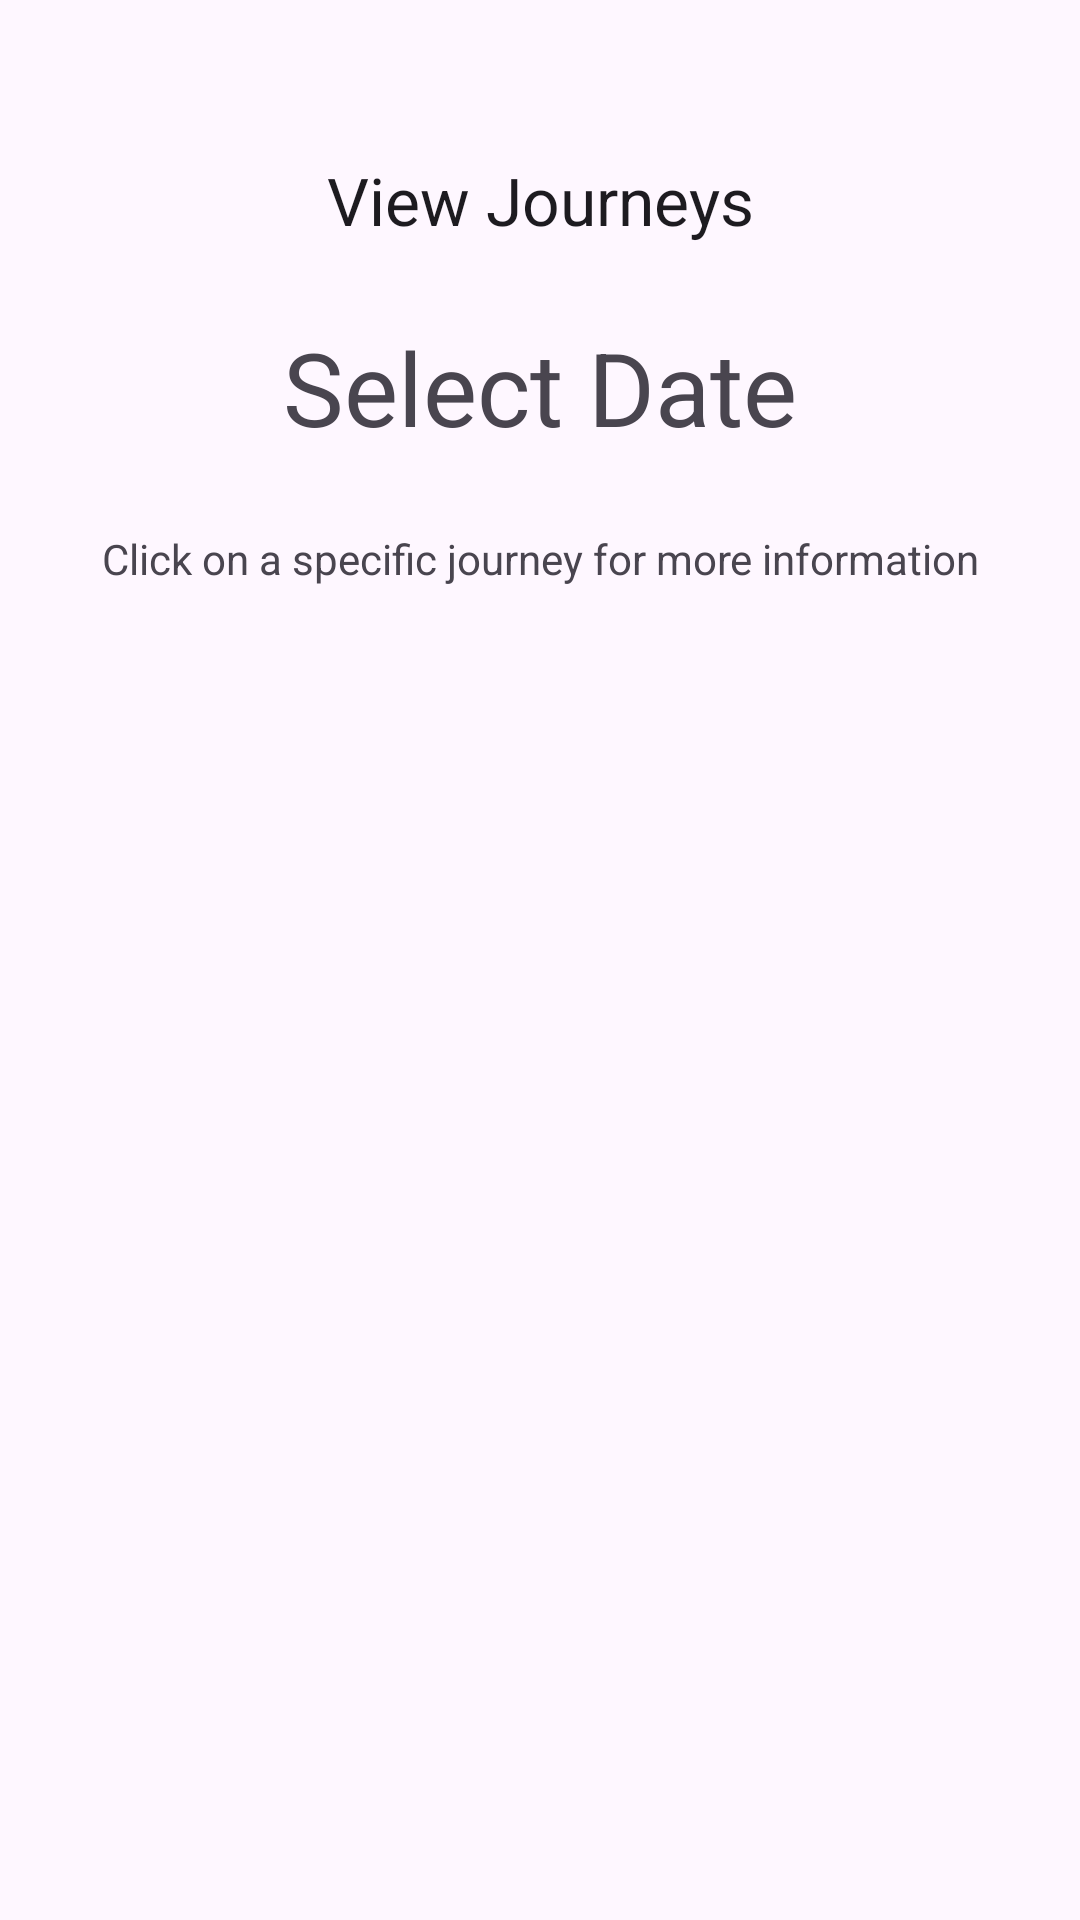

Produce the Android XML layout that renders to this screen, including the resource entries it uses.
<!-- AndroidManifest.xml: application theme Theme.Main -->
<!-- res/layout/activity_view_journeys.xml -->
<?xml version="1.0" encoding="utf-8"?>
<LinearLayout xmlns:android="http://schemas.android.com/apk/res/android"
    xmlns:app="http://schemas.android.com/apk/res-auto"
    xmlns:tools="http://schemas.android.com/tools"
    android:layout_width="match_parent"
    android:layout_height="match_parent"
    android:orientation="vertical"
    tools:context=".ViewJourneys">

    <ImageButton
        android:id="@+id/backButton"
        android:layout_width="78dp"
        android:layout_height="52dp"
        android:backgroundTint="#00FFFFFF"
        android:onClick="onClickBack"
        android:src="@mipmap/back_foreground" />

    <TextView
        android:id="@+id/textView"
        android:layout_width="match_parent"
        android:layout_height="wrap_content"
        android:layout_marginBottom="25dp"
        android:gravity="center"
        android:text="View Journeys"
        android:textAppearance="@style/TextAppearance.AppCompat.Large" />

    <TextView
        android:id="@+id/selectDateText"
        android:layout_width="match_parent"
        android:layout_height="wrap_content"
        android:layout_marginBottom="25dp"
        android:gravity="center"
        android:text="Select Date"
        android:textAppearance="@style/TextAppearance.AppCompat.Display1" />

    <TextView
        android:id="@+id/textView3"
        android:layout_width="match_parent"
        android:layout_height="wrap_content"
        android:layout_marginBottom="5dp"
        android:gravity="center"
        android:text="Click on a specific journey for more information" />

    <ListView
        android:id="@android:id/list"
        android:layout_width="match_parent"
        android:layout_height="match_parent" />

    <Button
        android:id="@+id/button10"
        android:layout_width="match_parent"
        android:layout_height="wrap_content"
        android:text="Button" />

</LinearLayout>
<!-- resources referenced by this layout -->
<resources>
  <style name="Theme.Main" parent="Theme.Material3.Light.NoActionBar">
          
          <item name="colorPrimary">#00668b</item>
          <item name="colorPrimaryVariant">#00668b</item>
          <item name="colorOnPrimary">@color/white</item>
          
          <item name="colorSecondary">@color/teal_200</item>
          <item name="colorSecondaryVariant">@color/teal_700</item>
          <item name="colorOnSecondary">@color/black</item>
          
          <item name="android:statusBarColor">?attr/colorPrimaryVariant</item>
          
          <item name="android:forceDarkAllowed" tools:targetApi="q">false</item>
  
      </style>
  <!-- not gathered from this repository: default colours our renderer supplied (Android Studio template values) -->
  <color name="teal_200">#FF03DAC5</color>
  <color name="teal_700">#FF018786</color>
  <color name="black">#FF000000</color>
  <color name="white">#FFFFFFFF</color>
</resources>
